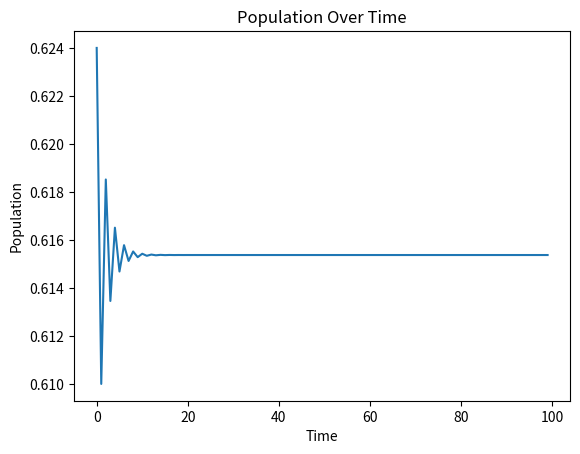

Generate this figure with matplotlib:
#Model the number of rabbits from a starting population and each successive generation
#population model: x_(n+1) = rx_n(1-x_n)
#x=rabbit population, as a percentage of the carrying capacity. Cannot be over 1.
#r=growth rate, 0-4
#n=year

#Find out how to put graphs in python
import matplotlib.pyplot as plt
import numpy as np

initial_pop = .4

x = []
y = []
#x_1 = r*x*(1-x)

for i in range(100):
    x.append(i)
    y.append(2.6*initial_pop*(1-initial_pop))
    initial_pop = y[-1]

fig, ax = plt.subplots()
ax.plot(x,y)
ax.set_xlabel('Time')
ax.set_ylabel('Population')
ax.set_title("Population Over Time")

plt.show()

#Find out how to communicate the population model to python
#y=rx(1-x)
#set y to a variable that feeds back into the equation as the next value of x?

#Prompt the user for initial population (fraction of 1)
#Graph the population model starting with a specific population and growth rate of 0, rising to 4

#the two graphs should be:
##the growth rate vs population over time
##the growth rate vs where the population settles / the limit of the population
